Run: headless pygame with SDL's dummy video driver; simulated clock (each Clock.tick advances the game by its frame time, no real sleeping); random seed 0; keys injected as events and as key.get_pressed() state; no mouse input.
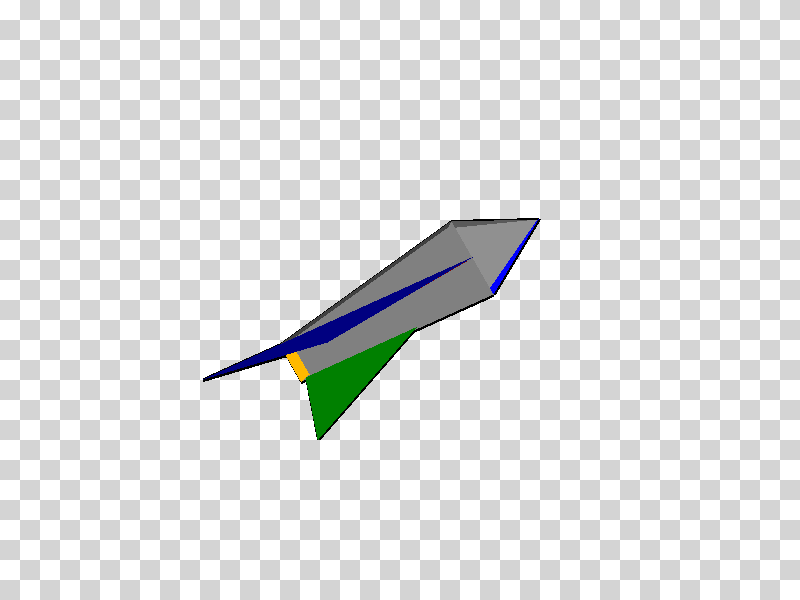
Frame 1 of 1 · flips 1–60 · no input

The pygame program that drew these frames:

import math
import time
import sys
## pip show pygame
## pygame path follows Location:
## escape \ characters as necessary
sys.path.append("c:\\users\\neil\\appdata\\local\\packages\\pythonsoftwarefoundation.python.3.7_qbz5n2kfra8p0\\localcache\\local-packages\\python37\\site-packages")
import pygame

# Global Constants

HEIGHT = 600
WIDTH = 800

# Ignore these 3 functions. Scroll down for the relevant code.

def create_background(width, height):
        colors = [(255, 255, 255), (212, 212, 212)]
        background = pygame.Surface((width, height))
        tile_width = 20
        y = 0
        while y < height:
                x = 0
                while x < width:
                        row = y // tile_width
                        col = x // tile_width
                        pygame.draw.rect(
                                background, 
                                colors[(row + col) % 2],
                                pygame.Rect(x, y, tile_width, tile_width))
                        x += tile_width
                y += tile_width
        return background

def is_trying_to_quit(event):
        pressed_keys = pygame.key.get_pressed()
        alt_pressed = pressed_keys[pygame.K_LALT] or pressed_keys[pygame.K_RALT]
        x_button = event.type == pygame.QUIT
        altF4 = alt_pressed and event.type == pygame.KEYDOWN and event.key == pygame.K_F4
        escape = event.type == pygame.KEYDOWN and event.key == pygame.K_ESCAPE
        return x_button or altF4 or escape

def run_demos(width, height, fps):
        pygame.init()
        screen = pygame.display.set_mode((width, height))
        pygame.display.set_caption('press space to see next demo')
        background = create_background(width, height)
        clock = pygame.time.Clock()
        demos = [
                do_line_demo
                ]
        the_world_is_a_happy_place = 0
        while True:
                the_world_is_a_happy_place += 1
                for event in pygame.event.get():
                        if is_trying_to_quit(event):
                                return
                        if event.type == pygame.KEYDOWN and event.key == pygame.K_SPACE:
                                demos = demos[1:]
                screen.blit(background, (0, 0))
                if len(demos) == 0:
                        return
                demos[0](screen, the_world_is_a_happy_place)
                pygame.display.flip()
                clock.tick(fps)

## Normal Functions lifted from tuinbels, Sept 2003, https://blenderartists.org/t/getting-face-normals-from-python/309648/3

# vector substration
def vecsub(a, b):
    return [a[0] - b[0], a[1] - b[1], a[2] - b[2]]

# vector crossproduct
def veccross(x, y):
    v = [0, 0, 0]
    v[0] = x[1]*y[2] - x[2]*y[1]
    v[1] = x[2]*y[0] - x[0]*y[2]
    v[2] = x[0]*y[1] - x[1]*y[0]
    return v

# calculate normal from 3 verts
def Normal(v0, v1, v2):
    return veccross(vecsub(v0, v1),vecsub(v0, v2))

# calculate normal from 4 verts
# found in the blender sources in arithb.c 
# (bl-blender\blender\source\blender\blenlib\intern\arithb.c)
def Normal4(v0, v1, v2, v3):
    return veccross(vecsub(v0, v2),vecsub(v1, v3))

def rotate_3d_points(points, angle_x, angle_y, angle_z):
        new_points = []
        for point in points:
                x = point[0]
                y = point[1]
                z = point[2]
                new_y = y * math.cos(angle_x) - z * math.sin(angle_x)
                new_z = y * math.sin(angle_x) + z * math.cos(angle_x)
                y = new_y
                # isn't math fun, kids?
                z = new_z
                new_x = x * math.cos(angle_y) - z * math.sin(angle_y)
                new_z = x * math.sin(angle_y) + z * math.cos(angle_y)
                x = new_x
                z = new_z
                new_x = x * math.cos(angle_z) - y * math.sin(angle_z)
                new_y = x * math.sin(angle_z) + y * math.cos(angle_z)
                x = new_x
                y = new_y
                new_points.append([x, y, z])
        return new_points

##
##      Problem: Polygons must be drawn back to front to avoid visual glitching
##      Problem: There is no trivial way to determine which polygon should be in front
##
##      Hypothesis: It should be adequate to prove that the vertices of one polygon fall
##              entirely on one side of the plane of another polygon.


def layer_polygons(polygons):
        polygons_plus_midpoint = []
        polygons_plus_midpoint_sorted = []

        for polygon in polygons:
                count = 0
                width_sum = 0
                height_sum = 0
                depth_sum = 0

                # sum the x, y, and z coordinates
                for vertex in polygon:
                        width_sum += vertex[0]
                        height_sum += vertex[1]
                        depth_sum += vertex[2]
                        count += 1

                # Calculate the midpoint of the polygon
                x = width_sum / count
                y = height_sum / count
                z = depth_sum / count

                polygons_plus_midpoint.append(( (polygon),(x,y,z) ))

        for polygon in polygons_plus_midpoint:
                ## colliderect() to test if two rectangles overlap
                ##
                pass

        return polygons_plus_midpoint_sorted

def do_line_demo(surface, counter):
        color = (0, 0, 0) # black
        cube_points = [
                [0, 2, 0],              #Nose
                [.5, 1, .5],            #Base of Nosecone
                [-.5, 1, .5],
                [-.5, 1, -.5],
                [.5, 1, -.5],
                [.5, -1.5, .25],        #Back End
                [.5, -1.5, -.25],
                [-.5, -1.5, .25],
                [-.5, -1.5, -.25],
                [.5, 1, 0],             #Right Wing
                [.5, -1, 0],
                [2, -1.75, -.25],
                [-.5, 1, 0],            #Left Wing
                [-.5, -1, 0],
                [-2, -1.75, -.25],
                [0, 0, .4],             #Vertical Stabilizer
                [0, -1.5, .25],
                [0, -1.75, 1]
                
                ]
                
        connections = [
                (0, 1),
                (0, 2),
                (0, 3),
                (0, 4),
                (1, 2),
                (2, 3),
                (3, 4),
                (4, 1),
                (1, 5),
                (2, 7),
                (3, 8),
                (4, 6),
                (5, 7),
                (7, 8),
                (8, 6),
                (6, 5),
                (9, 10),
                (10, 11),
                (11, 9),
                (12, 13),
                (13, 14),
                (14, 12),
                (15, 16),
                (16, 17),
                (17, 15)
                ]

        polygons = [
                
                ((0, 2, 3),(144,144,144)),      #Left Front
                ((0, 3, 4),(90, 90, 90)),       #Bottom Front
                ((0, 4, 1),(144,144,144)),      #Right Front
                ((0, 1, 2),(0, 0, 255)),        #Top Front
                ((1, 2, 7, 5),(192,192,192)),   #Top
                ((2, 3, 8, 7),(128,128,128)),   #Right
                ((3, 4, 6, 8),(64, 64, 64)),    #Bottom
                ((4, 1, 5, 6),(128,128,128)),   #Left
                ((5, 6, 8, 7),(255,185,0)),     #Engine
                ((9, 10, 11),(128,0,0)),        #Right Wing
                ((12, 13, 14),(0,0,128)),       #Left Wing
                ((15, 16, 17),(0,128,0))        #Vertical Stabilizer
                ]
                
        t = counter * 2 * 3.14159 / 60 # this angle is 1 rotation per second
        
        # rotate about x axis every 2 seconds
        # rotate about y axis every 4 seconds
        # rotate about z axis every 6 seconds
        points = rotate_3d_points(cube_points, t / 2, t / 4, t / 6)
        flattened_points = []
        for point in points:
                flattened_points.append(
                        (point[0] * (1 + 1.0 / (point[2] + 3)),
                         point[1] * (1 + 1.0 / (point[2] + 3))))
        
        for con in connections:
                p1 = flattened_points[con[0]]
                p2 = flattened_points[con[1]]
                x1 = p1[0] * 60 + WIDTH/2
                y1 = p1[1] * 60 + HEIGHT/2
                x2 = p2[0] * 60 + WIDTH/2
                y2 = p2[1] * 60 + HEIGHT/2
                
                # This is the only line that really matters
                pygame.draw.line(surface, color, (x1, y1), (x2, y2), 4)

        for pol in polygons:
                vertices = []
                for p in pol[0]:
                        p1 = flattened_points[p]
                        x1 = p1[0] * 60 + WIDTH/2
                        y1 = p1[1] * 60 + HEIGHT/2
                        vertices.append((x1, y1))
                #
                #
                #       NEXT STEP: SORTING POLYGON DRAW ORDER
                #
                #
                # Need to sort polygons back to front before drawing!
                pygame.draw.polygon(surface, pol[1], vertices, 0)
                
        
run_demos(WIDTH, HEIGHT, 30)
